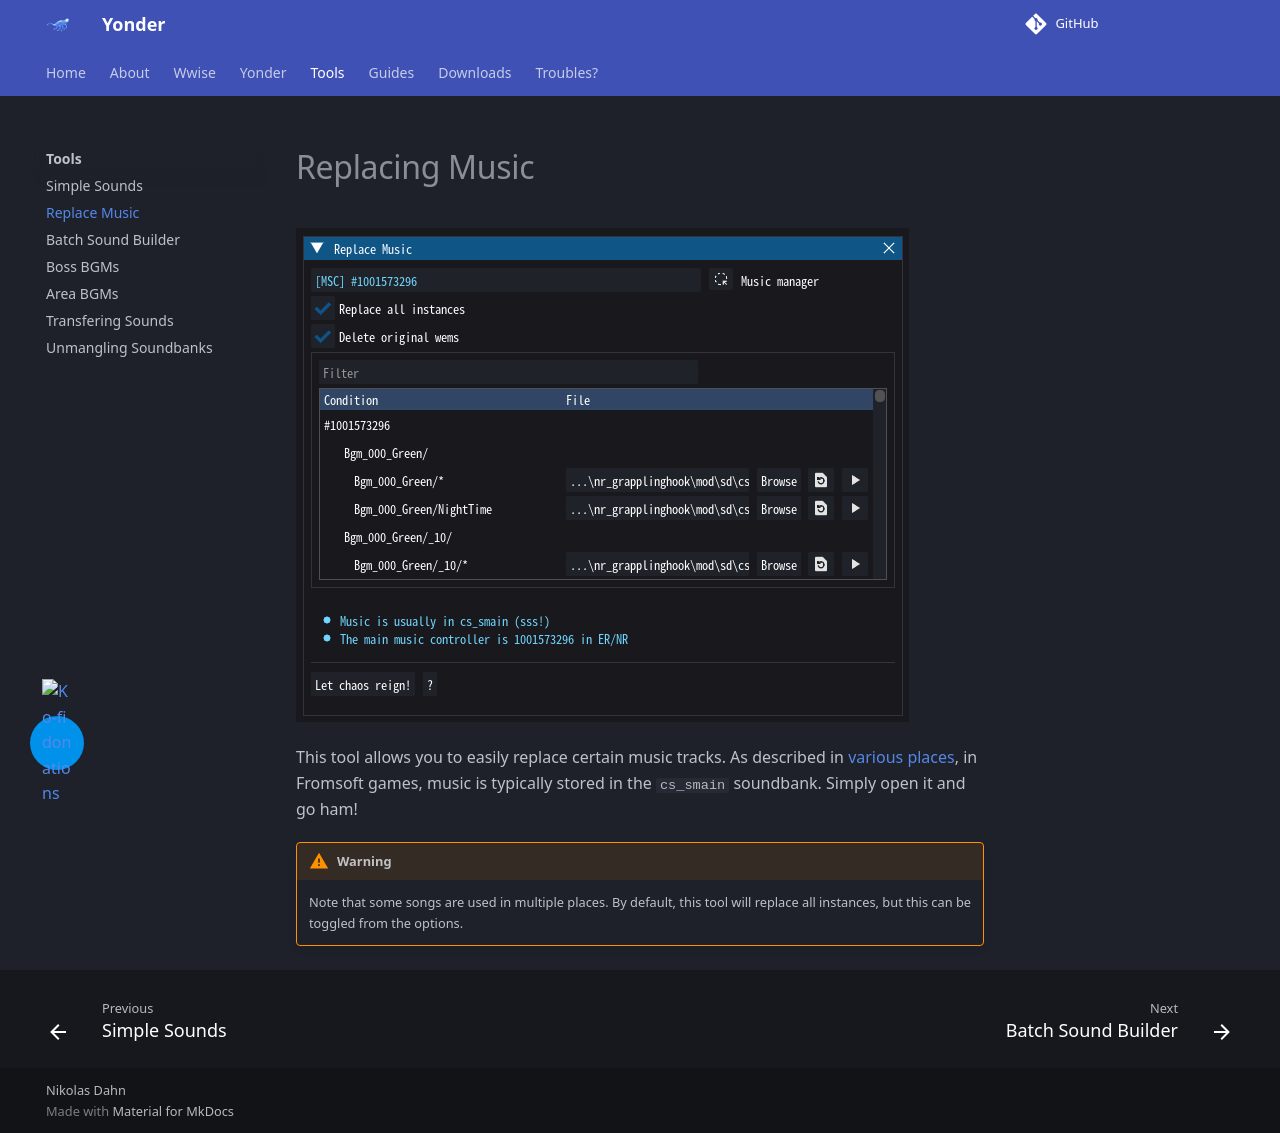

repository: ndahn/yonder · page: tools/replace_music/index.html · generator: mkdocs

# Replacing Music

![](../assets/images/tool_replace_music.png)

This tool allows you to easily replace certain music tracks. As described in [various](../guides/working_with_music.md) [places](../wwise/soundbanks.md), in Fromsoft games, music is typically stored in the `cs_smain` soundbank. Simply open it and go ham!

!!! warning

    Note that some songs are used in multiple places. By default, this tool will replace all instances, but this can be toggled from the options.
